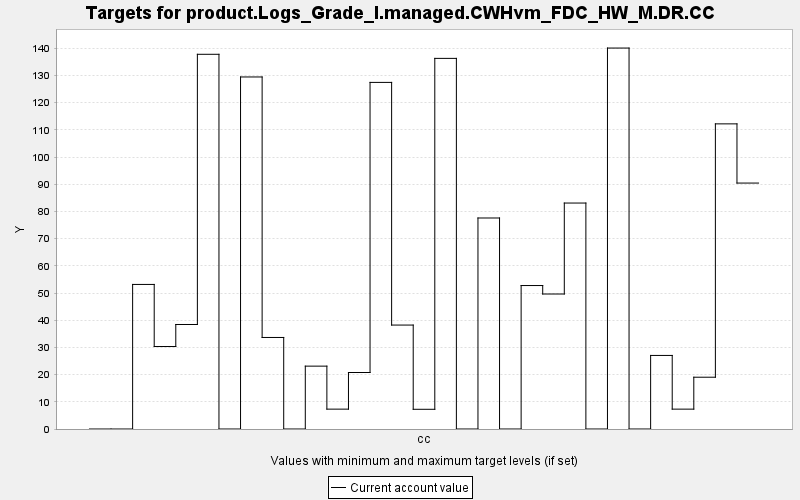

Source data for this figure (header and first rows):
TARGET, PERIOD, YEAR, PERIODWIDTH, MINIMUM, MAXIMUM, MINWEIGHT, MAXWEIGHT, CURRENT, SUMMARY
product.Logs_Grade_I.managed.CWHvm_FDC_H…, 0, 0, 10.0, 0.0, 10000, 1.0, 1.0, 0.0, 0.0
product.Logs_Grade_I.managed.CWHvm_FDC_H…, 1, 10, 10.0, 0.0, 10000, 1.0, 1.0, 0.0, 0.0
product.Logs_Grade_I.managed.CWHvm_FDC_H…, 2, 20, 10.0, 0.0, 10000, 1.0, 1.0, 53.15, 0.0
product.Logs_Grade_I.managed.CWHvm_FDC_H…, 3, 30, 10.0, 0.0, 10000, 1.0, 1.0, 30.33, 0.0
product.Logs_Grade_I.managed.CWHvm_FDC_H…, 4, 40, 10.0, 0.0, 10000, 1.0, 1.0, 38.42, 0.0
product.Logs_Grade_I.managed.CWHvm_FDC_H…, 5, 50, 10.0, 0.0, 10000, 1.0, 1.0, 137.8, 0.0
product.Logs_Grade_I.managed.CWHvm_FDC_H…, 6, 60, 10.0, 0.0, 10000, 1.0, 1.0, 0.0, 0.0
product.Logs_Grade_I.managed.CWHvm_FDC_H…, 7, 70, 10.0, 0.0, 10000, 1.0, 1.0, 129.4, 0.0
product.Logs_Grade_I.managed.CWHvm_FDC_H…, 8, 80, 10.0, 0.0, 10000, 1.0, 1.0, 33.65, 0.0
product.Logs_Grade_I.managed.CWHvm_FDC_H…, 9, 90, 10.0, 0.0, 10000, 1.0, 1.0, 0.0, 0.0
product.Logs_Grade_I.managed.CWHvm_FDC_H…, 10, 100, 10.0, 0.0, 10000, 1.0, 1.0, 23.11, 0.0
product.Logs_Grade_I.managed.CWHvm_FDC_H…, 11, 110, 10.0, 0.0, 10000, 1.0, 1.0, 7.304, 0.0
product.Logs_Grade_I.managed.CWHvm_FDC_H…, 12, 120, 10.0, 0.0, 10000, 1.0, 1.0, 20.77, 0.0
product.Logs_Grade_I.managed.CWHvm_FDC_H…, 13, 130, 10.0, 0.0, 10000, 1.0, 1.0, 127.4, 0.0
product.Logs_Grade_I.managed.CWHvm_FDC_H…, 14, 140, 10.0, 0.0, 10000, 1.0, 1.0, 38.21, 0.0
product.Logs_Grade_I.managed.CWHvm_FDC_H…, 15, 150, 10.0, 0.0, 10000, 1.0, 1.0, 7.248, 0.0
product.Logs_Grade_I.managed.CWHvm_FDC_H…, 16, 160, 10.0, 0.0, 10000, 1.0, 1.0, 136.3, 0.0
product.Logs_Grade_I.managed.CWHvm_FDC_H…, 17, 170, 10.0, 0.0, 10000, 1.0, 1.0, 0.0, 0.0
product.Logs_Grade_I.managed.CWHvm_FDC_H…, 18, 180, 10.0, 0.0, 10000, 1.0, 1.0, 77.58, 0.0
product.Logs_Grade_I.managed.CWHvm_FDC_H…, 19, 190, 10.0, 0.0, 10000, 1.0, 1.0, 0.0, 0.0
product.Logs_Grade_I.managed.CWHvm_FDC_H…, 20, 200, 10.0, 0.0, 10000, 1.0, 1.0, 52.75, 0.0
product.Logs_Grade_I.managed.CWHvm_FDC_H…, 21, 210, 10.0, 0.0, 10000, 1.0, 1.0, 49.63, 0.0
product.Logs_Grade_I.managed.CWHvm_FDC_H…, 22, 220, 10.0, 0.0, 10000, 1.0, 1.0, 83.08, 0.0
product.Logs_Grade_I.managed.CWHvm_FDC_H…, 23, 230, 10.0, 0.0, 10000, 1.0, 1.0, 0.0, 0.0
product.Logs_Grade_I.managed.CWHvm_FDC_H…, 24, 240, 10.0, 0.0, 10000, 1.0, 1.0, 140.1, 0.0
product.Logs_Grade_I.managed.CWHvm_FDC_H…, 25, 250, 10.0, 0.0, 10000, 1.0, 1.0, 0.0, 0.0
product.Logs_Grade_I.managed.CWHvm_FDC_H…, 26, 260, 10.0, 0.0, 10000, 1.0, 1.0, 27.05, 0.0
product.Logs_Grade_I.managed.CWHvm_FDC_H…, 27, 270, 10.0, 0.0, 10000, 1.0, 1.0, 7.304, 0.0
product.Logs_Grade_I.managed.CWHvm_FDC_H…, 28, 280, 10.0, 0.0, 10000, 1.0, 1.0, 19.04, 0.0
product.Logs_Grade_I.managed.CWHvm_FDC_H…, 29, 290, 10.0, 0.0, 10000, 1.0, 1.0, 112.2, 0.0
product.Logs_Grade_I.managed.CWHvm_FDC_H…, 30, 300, 10.0, 0.0, 10000, 1.0, 1.0, 90.42, 0.0
